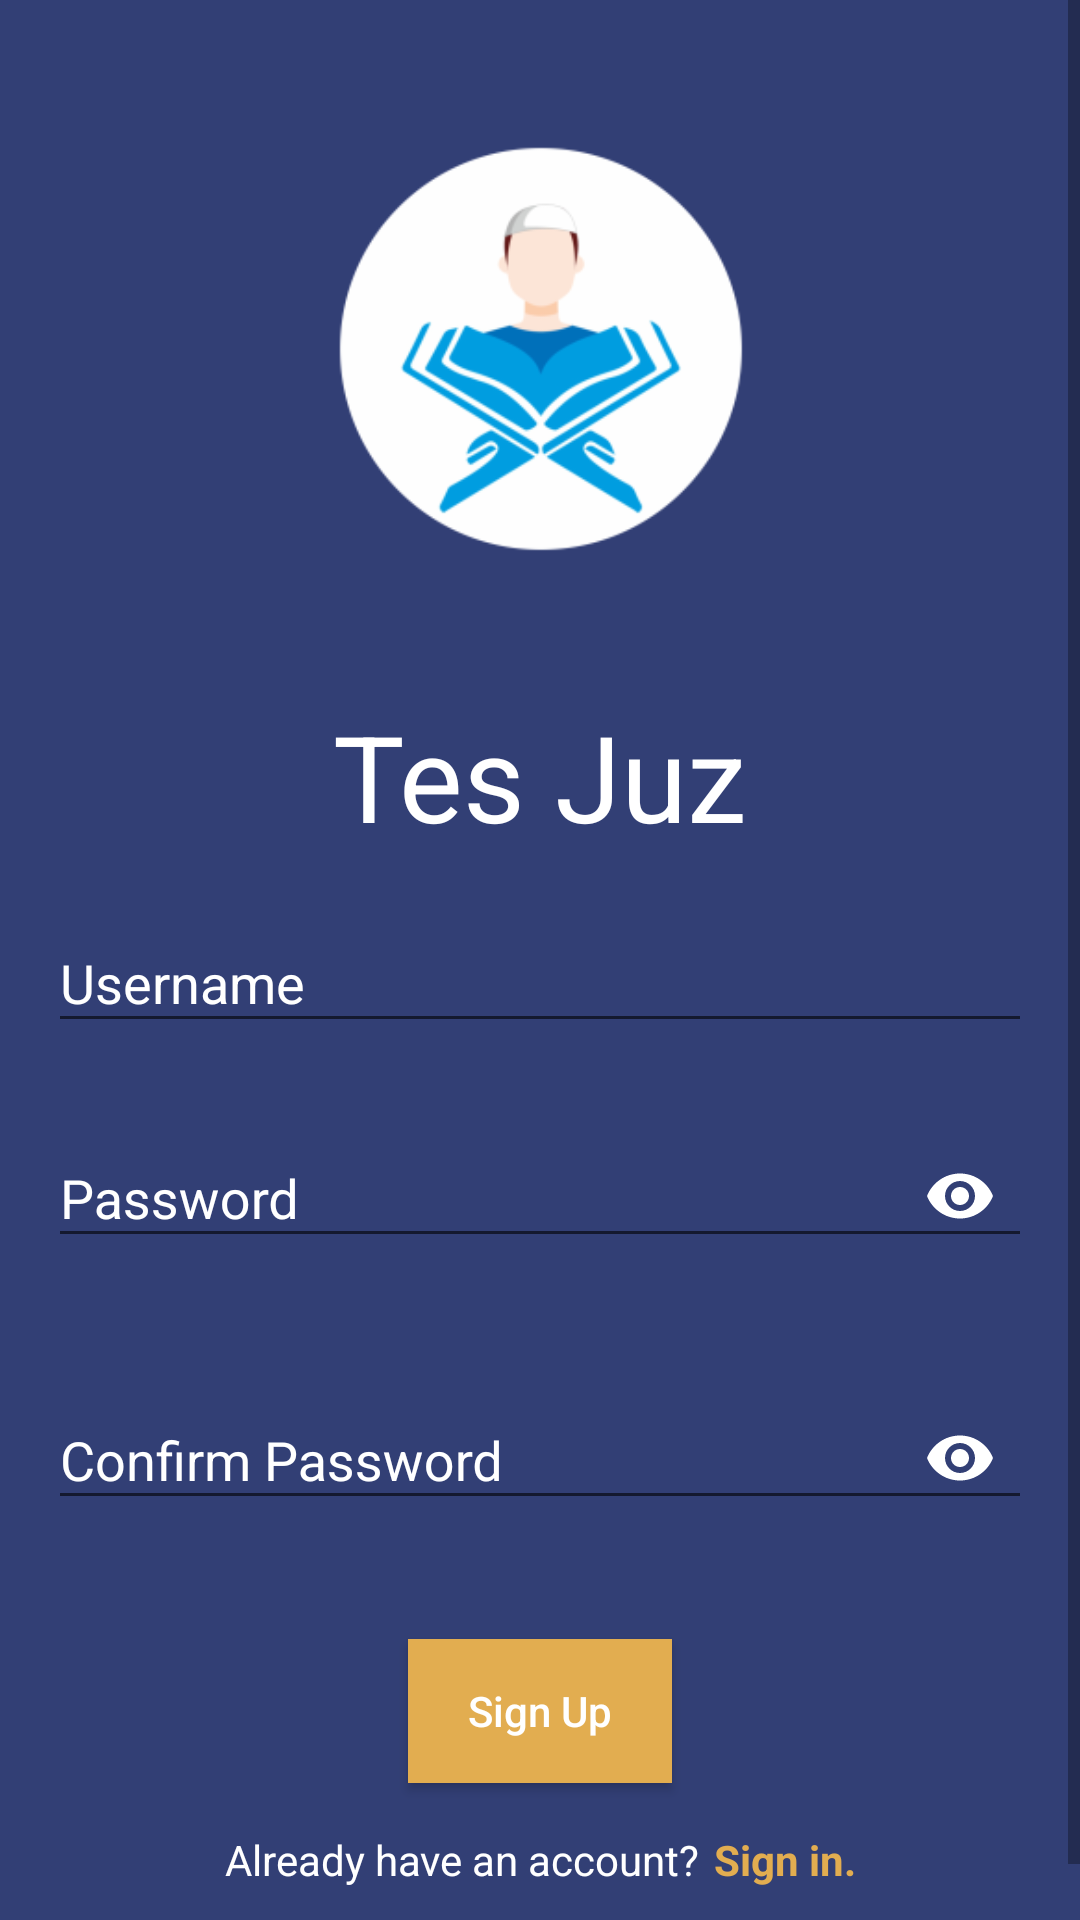

The Android layout XML behind this screen, and the referenced resources:
<!-- AndroidManifest.xml: application theme AppTheme -->
<!-- res/layout/activity_register.xml -->
<?xml version="1.0" encoding="utf-8"?>
<ScrollView xmlns:android="http://schemas.android.com/apk/res/android"
    xmlns:tools="http://schemas.android.com/tools"
    android:layout_width="match_parent"
    android:layout_height="match_parent"
    xmlns:app="http://schemas.android.com/apk/res-auto"
    android:background="@color/colorPrimary"
    android:fitsSystemWindows="true"
    tools:context=".view.RegisterActivity">

    <LinearLayout
        android:layout_width="match_parent"
        android:layout_height="wrap_content"
        android:layout_marginLeft="16dp"
        android:layout_marginRight="16dp"
        android:orientation="vertical">

        <ImageView
            android:id="@+id/imageView"
            android:layout_width="200dp"
            android:layout_height="200dp"
            android:layout_gravity="center_horizontal"
            android:layout_margin="16dp"
            android:src="@mipmap/ic_launcher_foreground"/>

        <TextView
            android:id="@+id/textViewAppTitle"
            android:layout_width="match_parent"
            android:layout_height="wrap_content"
            android:text="@string/app_name"
            android:gravity="center_horizontal"
            android:textSize="40sp"
            android:textColor="@android:color/white"/>

        <com.google.android.material.textfield.TextInputLayout
            android:id="@+id/textInputLayoutUserName"
            android:layout_width="match_parent"
            android:layout_height="wrap_content"
            android:textColorHint="@android:color/white"
            android:layout_marginTop="10dp">

            <com.google.android.material.textfield.TextInputEditText
                android:id="@+id/editTextUserName"
                android:layout_width="match_parent"
                android:layout_height="wrap_content"
                android:hint="@string/username"
                android:textColor="@android:color/white"
                android:inputType="textPersonName"/>

        </com.google.android.material.textfield.TextInputLayout>

        <com.google.android.material.textfield.TextInputLayout
            android:id="@+id/textInputLayoutPassword"
            android:layout_width="match_parent"
            android:layout_height="wrap_content"
            android:layout_marginTop="16dp"
            android:textColorHint="@android:color/white"
            app:errorEnabled="true"
            app:passwordToggleEnabled="true"
            app:passwordToggleTint="@android:color/white">

            <com.google.android.material.textfield.TextInputEditText
                android:id="@+id/editTextPassword"
                android:layout_width="match_parent"
                android:layout_height="wrap_content"
                android:hint="@string/password"
                android:textColor="@android:color/white"
                android:inputType="textPassword"/>

        </com.google.android.material.textfield.TextInputLayout>

        <com.google.android.material.textfield.TextInputLayout
            android:id="@+id/textInputLayoutConfirmPassword"
            android:layout_width="match_parent"
            android:layout_height="wrap_content"
            android:layout_marginTop="8dp"
            android:textColorHint="@android:color/white"
            app:errorEnabled="true"
            app:passwordToggleEnabled="true"
            app:passwordToggleTint="@android:color/white">

            <com.google.android.material.textfield.TextInputEditText
                android:id="@+id/editTextConfirmPassword"
                android:layout_width="match_parent"
                android:layout_height="wrap_content"
                android:hint="@string/confirm_password"
                android:textColor="@android:color/white"
                android:inputType="textPassword"/>

        </com.google.android.material.textfield.TextInputLayout>

        <Button
            android:id="@+id/buttonRegister"
            android:layout_width="wrap_content"
            android:layout_height="wrap_content"
            android:layout_gravity="center_horizontal"
            android:layout_marginTop="16dp"
            android:background="@color/colorAccent"
            android:text="@string/sign_up"
            android:textAllCaps="false"
            android:textColor="@android:color/white"/>

        <LinearLayout
            android:layout_marginBottom="30dp"
            android:layout_marginTop="16dp"
            android:layout_width="match_parent"
            android:layout_height="wrap_content"
            android:orientation="horizontal"
            android:gravity="center_vertical">

            <TextView
                android:layout_width="wrap_content"
                android:layout_height="wrap_content"
                android:layout_weight="1"
                android:gravity="center_vertical|end"
                android:textColor="@android:color/white"
                android:text="@string/have_account"/>

            <TextView
                android:id="@+id/textViewBackToLogin"
                android:layout_width="wrap_content"
                android:layout_height="wrap_content"
                android:layout_weight="1"
                android:gravity="center_vertical"
                android:textStyle="bold"
                android:layout_marginStart="5dp"
                android:textColor="@color/colorAccent"
                android:text="@string/back_to_login"/>

        </LinearLayout>

    </LinearLayout>

</ScrollView>
<!-- resources referenced by this layout -->
<resources>
  <color name="colorAccent">#E2AD50</color>
  <color name="colorPrimary">#323F75</color>
  <!-- mipmap ic_launcher_foreground: png bitmap (mipmap-hdpi, 6032 bytes) -->
  <string name="app_name">Tes Juz</string>
  <string name="back_to_login">Sign in.</string>
  <string name="confirm_password">Confirm Password</string>
  <string name="have_account">Already have an account?</string>
  <string name="password">Password</string>
  <string name="sign_up">Sign Up</string>
  <string name="username">Username</string>
  <style name="AppTheme" parent="Theme.AppCompat.Light.DarkActionBar">
          
          <item name="colorPrimary">@color/colorPrimary</item>
          <item name="colorPrimaryDark">@color/colorPrimaryDark</item>
          <item name="colorAccent">@color/colorAccent</item>
      </style>
  <color name="colorPrimaryDark">#121212</color>
</resources>
